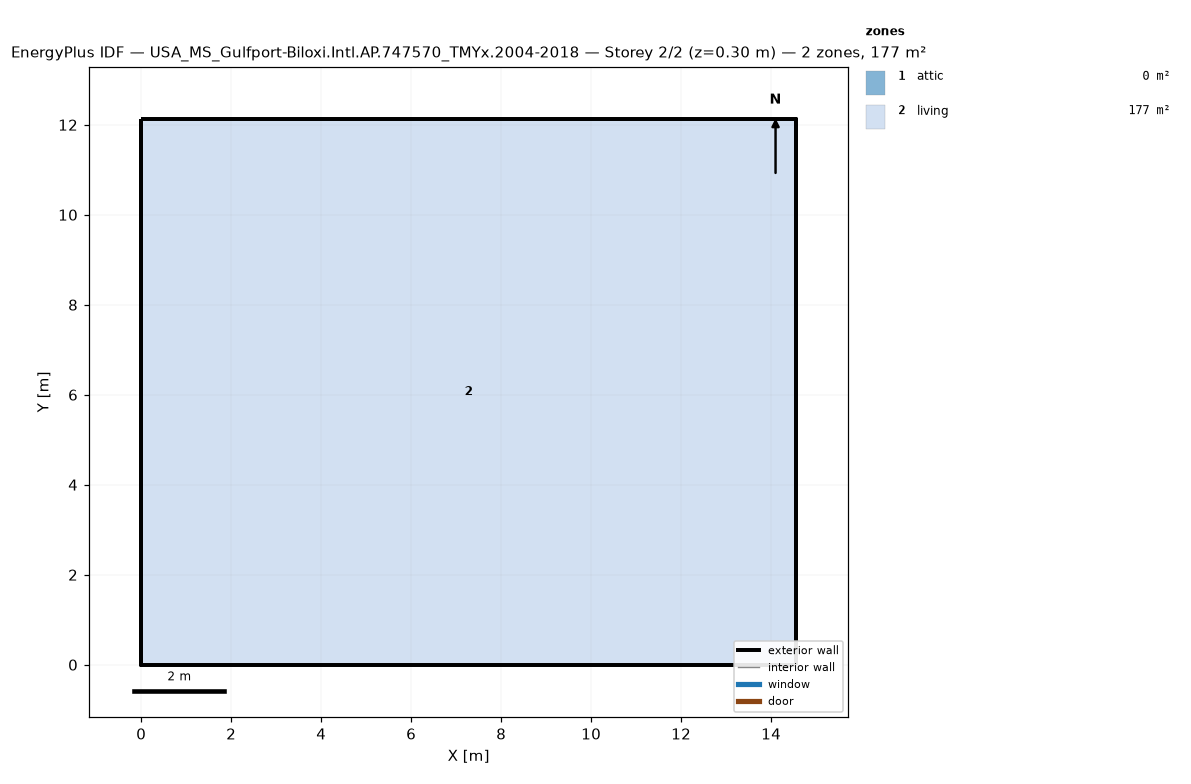
=== STOREY PLAN SPEC (per zone: floor XY polygon, exterior-wall plan segments, windows/doors) ===
zone 1: attic  (0.0 m²)
  exterior wall: (14.55, 0.00) – (14.55, 12.13) – (14.55, 6.06)  [18.2 m]
  exterior wall: (0.00, 12.13) – (0.00, 0.00) – (0.00, 6.06)  [18.2 m]
zone 2: living  (176.5 m²)
  floor: (0.00, 0.00) (0.00, 12.13) (14.55, 12.13) (14.55, 0.00)
  exterior wall: (0.00, 0.00) – (14.55, 0.00)  [14.6 m]
  exterior wall: (14.55, 0.00) – (14.55, 12.13)  [12.1 m]
  exterior wall: (14.55, 12.13) – (0.00, 12.13)  [14.6 m]
  exterior wall: (0.00, 12.13) – (0.00, 0.00)  [12.1 m]

=== DERIVED (storey summary) ===
Building: USA_MS_Gulfport-Biloxi.Intl.AP.747570_TMYx.2004-2018
Storey: 2 of 2  (floor level z = 0.30 m)
Storey gross floor area: 176.5 m²
Zones on this storey: 2
  - attic: floor 0.0 m²; exterior wall 36.4 m (24.5 m²); WWR 0.0%
  - living: floor 176.5 m²; exterior wall 53.4 m (146.4 m²); WWR 0.0%
Zone adjacency: (none detected)